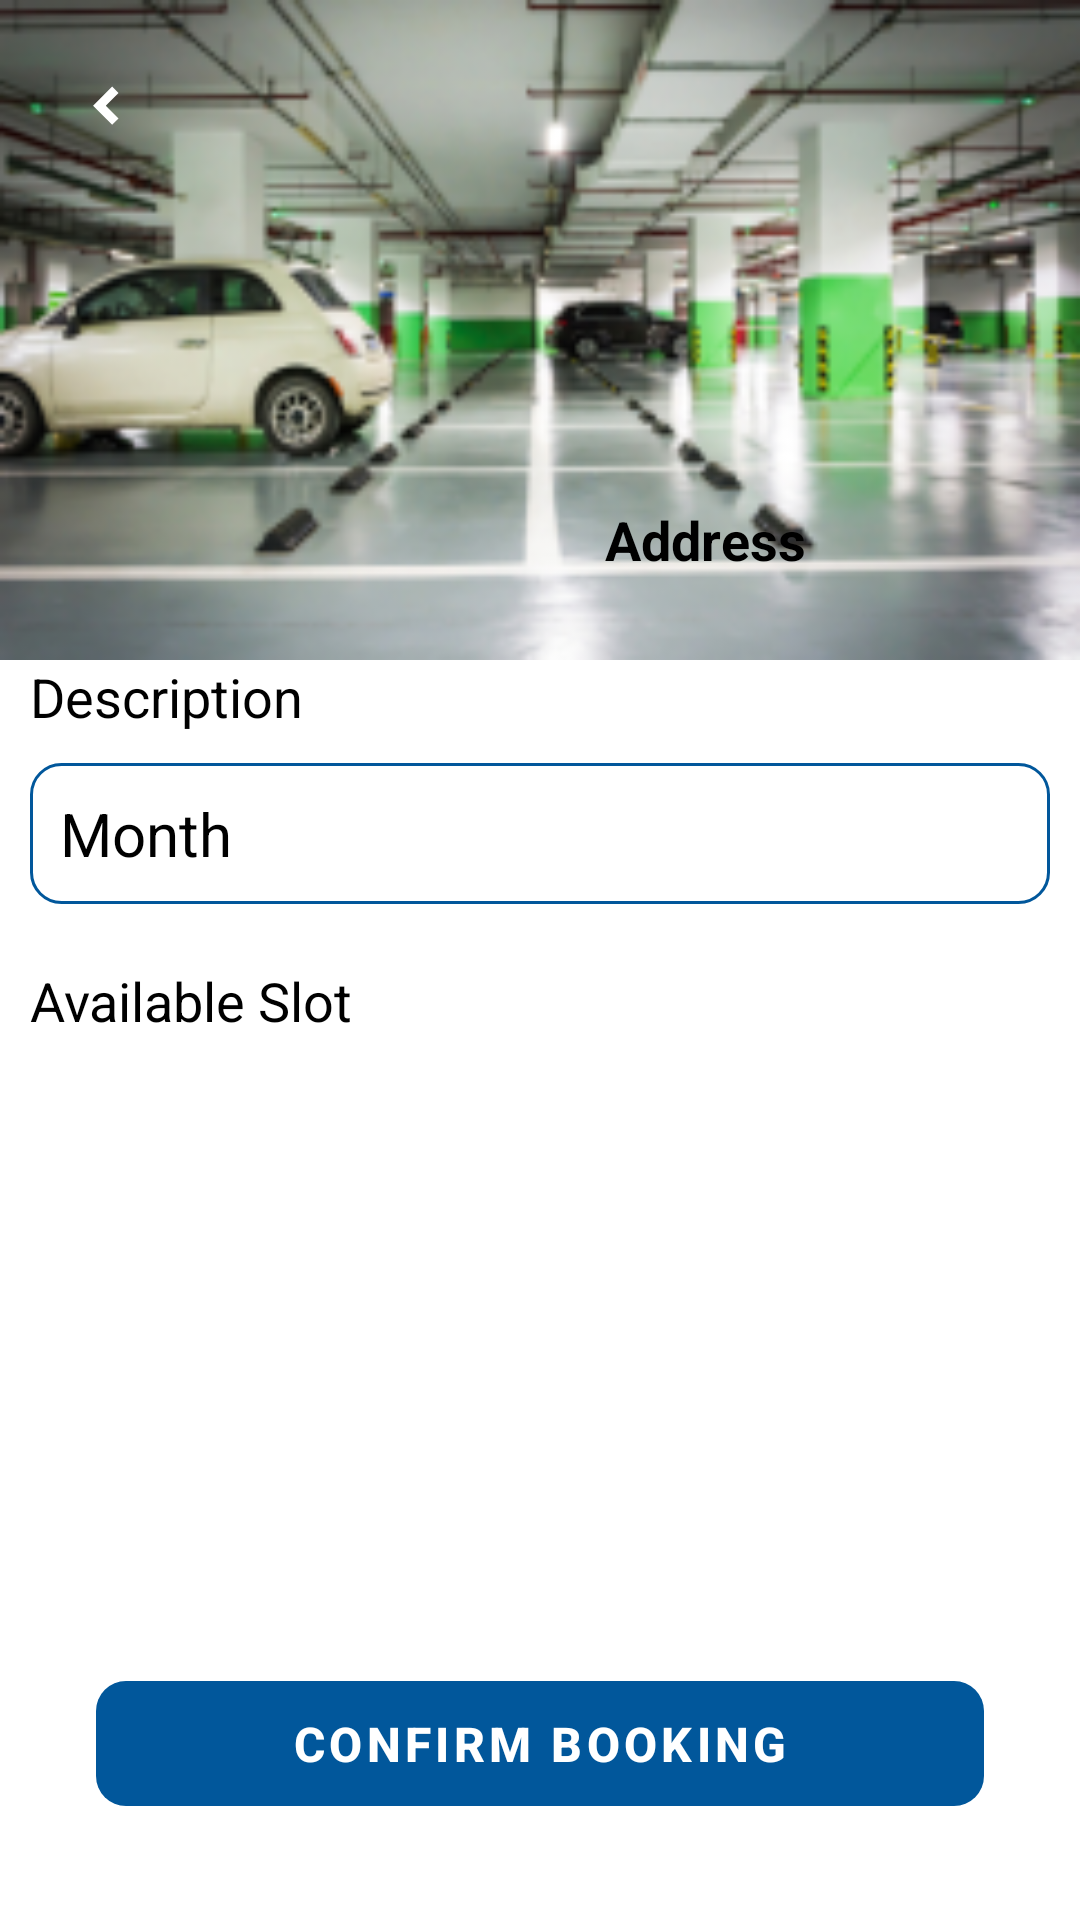

Write the Android layout XML for this screen, with the resource values it uses.
<!-- AndroidManifest.xml: application theme Theme.ParkingManagementSystem -->
<!-- res/layout/activity_add_monthly_booking.xml -->
<?xml version="1.0" encoding="utf-8"?>
<androidx.constraintlayout.widget.ConstraintLayout xmlns:android="http://schemas.android.com/apk/res/android"
    xmlns:app="http://schemas.android.com/apk/res-auto"
    xmlns:tools="http://schemas.android.com/tools"
    android:layout_width="match_parent"
    android:layout_height="match_parent"
    tools:context=".ui.user.monthly_parking.AddMonthlyBookingActivity">

    <ImageView
        android:id="@+id/iv_place"
        android:layout_width="match_parent"
        android:layout_height="220dp"
        android:scaleType="fitXY"
        android:src="@drawable/place_image_demo"
        app:layout_constraintEnd_toEndOf="parent"
        app:layout_constraintStart_toStartOf="parent"
        app:layout_constraintTop_toTopOf="parent" />

    <ImageButton
        android:id="@+id/ib_back"
        android:layout_width="50dp"
        android:layout_height="50dp"
        android:layout_margin="10dp"
        android:background="@null"
        android:src="@drawable/ic_back_white"
        app:layout_constraintStart_toStartOf="parent"
        app:layout_constraintTop_toTopOf="parent" />

    <ImageView
        android:id="@+id/iv_background"
        android:layout_width="match_parent"
        android:layout_height="match_parent"
        android:layout_marginTop="200dp"
        android:scaleType="fitXY"
        android:src="@drawable/rectangle_background_simple"
        app:layout_constraintBottom_toBottomOf="parent"
        app:layout_constraintEnd_toEndOf="parent" />

    <TextView
        android:id="@+id/tv_address"
        android:layout_width="150dp"
        android:layout_height="60dp"
        android:layout_marginTop="150dp"
        android:layout_marginEnd="50dp"
        android:background="@drawable/rectangle_background_simple"
        android:gravity="center"
        android:text="@string/address"
        android:textColor="@color/black"
        android:textSize="18sp"
        android:textStyle="bold"
        app:layout_constraintEnd_toEndOf="parent"
        app:layout_constraintTop_toTopOf="parent" />

    <TextView
        android:id="@+id/tv_description"
        android:layout_width="0dp"
        android:layout_height="wrap_content"
        android:layout_margin="10dp"
        android:text="@string/description"
        android:textColor="@color/black"
        android:textSize="18sp"
        app:layout_constraintStart_toStartOf="parent"
        app:layout_constraintTop_toBottomOf="@id/tv_address" />

    <LinearLayout
        android:id="@+id/layout_linear02"
        android:layout_width="match_parent"
        android:layout_height="wrap_content"
        android:layout_margin="10dp"
        android:orientation="horizontal"
        android:weightSum="3"
        app:layout_constraintStart_toStartOf="parent"
        app:layout_constraintTop_toBottomOf="@id/tv_description">
        <TextView
            android:id="@+id/tv_month"
            android:layout_width="match_parent"
            android:layout_height="wrap_content"
            android:layout_weight="1"
            android:background="@drawable/background_edit_text"
            android:gravity="start"
            android:padding="10dp"
            android:text="@string/month"
            android:textSize="20sp"
            android:textColor="@color/black" />

    </LinearLayout>


    <TextView
        android:id="@+id/tv_availableSlot"
        android:layout_width="wrap_content"
        android:layout_height="wrap_content"
        android:layout_marginHorizontal="10dp"
        android:layout_marginTop="20dp"
        android:drawableEnd="@drawable/ic_arrow_drop_down"
        android:gravity="start"
        android:text="@string/available_slot"
        android:textColor="@color/black"
        android:textSize="18sp"
        app:layout_constraintStart_toStartOf="parent"
        app:layout_constraintTop_toBottomOf="@id/layout_linear02" />

    <androidx.recyclerview.widget.RecyclerView
        android:id="@+id/rv_booking"
        android:layout_width="match_parent"
        android:layout_height="0dp"
        app:layout_constraintStart_toStartOf="parent"
        app:layout_constraintTop_toBottomOf="@id/tv_availableSlot"
        app:layout_constraintBottom_toTopOf="@id/btn_booking"
        tools:listitem="@layout/layout_slot" />

    <com.google.android.material.button.MaterialButton
        android:id="@+id/btn_booking"
        style="@style/Widget.MaterialComponents.Button.UnelevatedButton"
        android:layout_width="match_parent"
        android:layout_height="wrap_content"
        android:layout_marginHorizontal="32dp"
        android:layout_marginTop="30dp"
        android:layout_marginBottom="32dp"
        android:paddingVertical="10dp"
        android:text="@string/confirm_booking"
        android:textSize="16sp"
        android:textStyle="bold"
        app:cornerRadius="10dp"
        app:layout_constraintBottom_toBottomOf="parent"
        app:layout_constraintEnd_toEndOf="parent"
        app:layout_constraintStart_toStartOf="parent"
        app:layout_constraintVertical_bias="0.9" />
</androidx.constraintlayout.widget.ConstraintLayout>
<!-- res/layout/layout_slot.xml (included above) -->
<?xml version="1.0" encoding="utf-8"?>
<androidx.cardview.widget.CardView xmlns:android="http://schemas.android.com/apk/res/android"
    xmlns:app="http://schemas.android.com/apk/res-auto"
    xmlns:tools="http://schemas.android.com/tools"
    android:layout_width="match_parent"
    android:layout_height="wrap_content"
    android:layout_margin="10dp"
    app:cardCornerRadius="10dp">

    <androidx.constraintlayout.widget.ConstraintLayout
        android:layout_width="match_parent"
        android:layout_height="wrap_content"
        android:paddingBottom="5dp"
        tools:ignore="MissingConstraints">

        <CheckBox
            android:id="@+id/checkbox_meat"
            android:layout_width="wrap_content"
            android:layout_height="wrap_content"
            android:layout_margin="10dp"
            app:layout_constraintBottom_toBottomOf="parent"
            app:layout_constraintStart_toStartOf="parent"
            app:layout_constraintTop_toTopOf="parent"
            app:layout_constraintVertical_bias="0.0"
            tools:ignore="MissingConstraints" />

        <TextView
            android:id="@+id/tv_time"
            android:layout_width="0dp"
            android:layout_height="wrap_content"
            android:paddingStart="10dp"
            android:text="@string/time"
            android:textColor="@color/black"
            android:textSize="18sp"
            app:layout_constraintBottom_toBottomOf="parent"
            app:layout_constraintEnd_toStartOf="@+id/tv_price"
            app:layout_constraintHorizontal_bias="1.0"
            app:layout_constraintStart_toEndOf="@id/checkbox_meat"
            app:layout_constraintTop_toTopOf="parent" />

        <TextView
            android:id="@+id/tv_price"
            android:layout_width="wrap_content"
            android:layout_height="wrap_content"
            android:paddingStart="10dp"
            android:text="@string/price"
            android:textSize="18sp"
            android:textColor="@color/black"
            android:layout_marginEnd="10dp"
            app:layout_constraintBottom_toBottomOf="parent"
            app:layout_constraintEnd_toEndOf="parent"
            app:layout_constraintHorizontal_bias="1.0"
            app:layout_constraintTop_toTopOf="parent" />

    </androidx.constraintlayout.widget.ConstraintLayout>

</androidx.cardview.widget.CardView>
<!-- resources referenced by this layout -->
<resources>
  <color name="black">#FF000000</color>
  <!-- drawable background_edit_text (drawable) -->
  <?xml version="1.0" encoding="utf-8"?>
  <shape xmlns:android="http://schemas.android.com/apk/res/android">
      <stroke
          android:width="1dp"
          android:color="@color/color_primary" />
      <corners android:radius="10dp" />
  </shape>
  <!-- drawable ic_back_white (drawable) -->
  <vector xmlns:android="http://schemas.android.com/apk/res/android"
      android:width="9dp"
      android:height="15dp"
      android:viewportWidth="6"
      android:viewportHeight="10">
      <path
          android:fillColor="@color/white"
          android:pathData="M3.0638,5.0389L5.8928,7.8669L4.4788,9.2819L0.2358,5.0389L4.4788,0.7959L5.8928,2.2109L3.0638,5.0389Z" />
  </vector>
  <!-- drawable place_image_demo: png bitmap (drawable, 69134 bytes) -->
  <string name="address">Address</string>
  <string name="available_slot">Available Slot</string>
  <string name="confirm_booking">Confirm Booking</string>
  <string name="description">Description</string>
  <string name="month">Month</string>
  <string name="price">Price</string>
  <string name="time">Time</string>
  <style name="Theme.ParkingManagementSystem" parent="Theme.MaterialComponents.DayNight.NoActionBar">
          
          
          <item name="colorPrimary">@color/color_primary</item>
          <item name="colorPrimaryVariant">@color/color_primary</item>
          <item name="colorOnPrimary">@color/white</item>
          
          <item name="colorSecondary">@color/color_secondary</item>
          <item name="colorSecondaryVariant">@color/color_secondary</item>
          <item name="colorOnSecondary">@color/black</item>
          
          <item name="android:statusBarColor" tools:targetApi="l">?attr/colorPrimaryVariant</item>
          
      </style>
  <color name="color_primary">#01579B</color>
  <color name="white">#FFFFFFFF</color>
  <color name="color_secondary">#0D47A1</color>
</resources>
